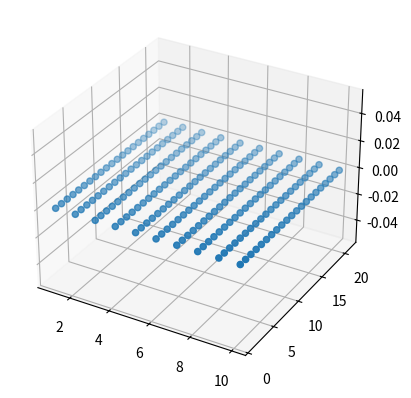
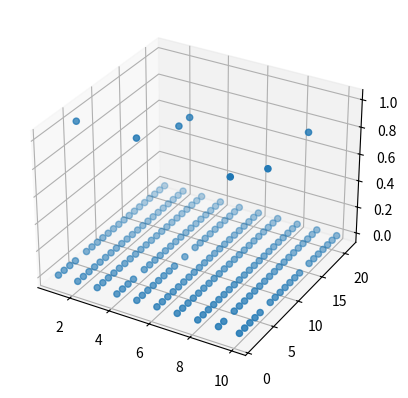
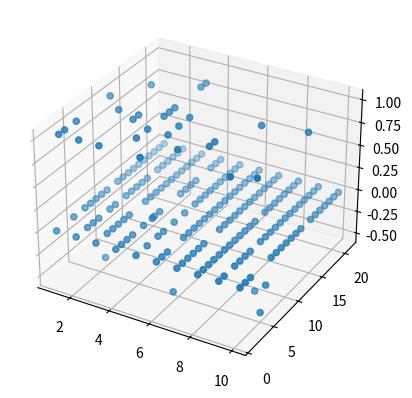
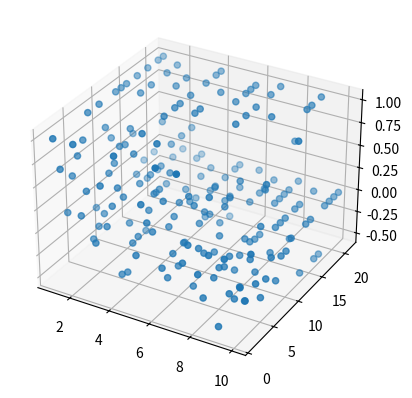
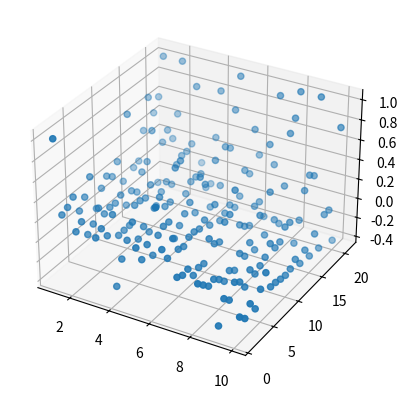
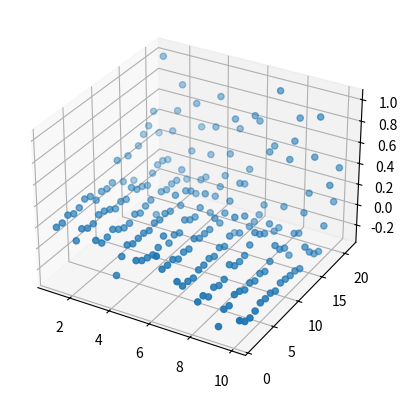
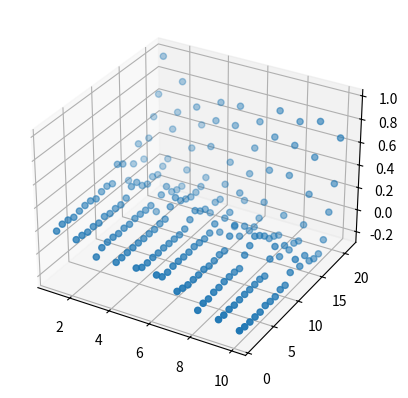

These figures' Python source, in order:
from mpl_toolkits.mplot3d import Axes3D

import random
import numpy as np
import matplotlib.pyplot as plt
#Some debug/gameplay statements have been commented out, but left in.

class Dealer:
    
    def __init__(self,total):
        self.total = total

    def update(self, new_total):
        self.total = self.total + new_total
        #print("Dealer total is now: ", self.total)

class Player:
    
    def __init__(self,total, Q_matrix, past_states):
        self.total = total
        self.Q_matrix = Q_matrix
        self.past_states = past_states

    def update(self, new_total):
        self.total = self.total + new_total
        #print("Player total is now: ", self.total)

    def add_state(self, new_state):
        self.past_states.append(new_state)
        #print("Player total is now: ", self.total)


def deal_card():
    one_in_three = random.randint(0,2)
    ##print("random chance: ", one_in_three)
    if(one_in_three > 1):
        total = random.randint(1,10)
        #print("picked up: -", total)
        return 0 - total
    elif (one_in_three < 2):
        total = random.randint(1,10)
        #print("picked up: ", total)
        return total

def deal_black():
    total = random.randint(1,10)
    ##print("picked up: ", total)
    return total

def state_update(dealer,player,who_acts):
    #0 if player, 1 if dealer
    #state = [player total, dealer card]
    
    if (who_acts):
        #dealer acts
        if(dealer.total < 0):
            ##print("Bust!")
            return (True,True)
            
            #exit()
            
        if dealer.total < 17:
            #dealer hits
            #print("dealer hits")
            dealer.update(deal_card())
            ##print("dealer has: ",dealer.total)
            return (False,False)
            
            #exit()
        else:
            return (True,True)
            #exit()
            
    else:
        
        #player acts
        s = dealer.total - 1 + 10 * (player.total)
        q = player.Q_matrix
        #Determine the q values for sticking/hitting
        #print("state: ",s)
        #print("dealer: ",dealer.total)
        #print("player: ",player.total)
        q_stick = q[s][0][2]
        #print("state: ", s)
        #print('q_stick = ', q_stick)
        q_hit = q[s][1][2]
        #print('q_hit = ', q_hit)
        #Run epsilon greedy
        epsilon = 100 / (100 + q[s][0][3])
        q[s][0][3] += 1
        prob = random.randint(0,100)
        #act
        if (prob < 100 * epsilon):
            if(random.randint(0,1) == 0):
                    #print("stick")
                    player.add_state([s,0])
                    return (True,False)

            else:
                    #print("hit")
                    player.add_state([s,1])
                    player.update(deal_card())
                    
        else:
            if (q_hit > q_stick):
                #print("hit")
                player.add_state([s,1])
                player.update(deal_card())
                
                
            elif (q_stick > q_hit):
                #print("stick")
                player.add_state([s,0])
                return (True,False)
                
            elif (q_hit == q_stick):
                if(random.randint(0,1) == 0):
                    #print("stick")
                    player.add_state([s,0])
                    return (True,False)

                else:
                    #print("hit")
                    player.add_state([s,1])
                    player.update(deal_card())
            
        if(player.total > 21 or player.total < 0 or player.total == 21):
            return (True,True)

        return (False,False)
        
        
            

def terminal_state(dealer,player):
    #do MC update
    r = 0
    if(player.total > 21 or player.total < 0):
        #print("Player Bust!")
        for i in player.past_states:
            s = i[0]
            a = i[1]
            player.Q_matrix[s][a][4] += 1
            alpha = player.Q_matrix[s][a][4]
            q_val = player.Q_matrix[s][a][2]
            player.Q_matrix[s][a][2] += float((-1-q_val)/alpha)
    elif(dealer.total > 21 or dealer.total < 0):
        #print("Dealer Bust!")
        for i in player.past_states:
            s = i[0]
            a = i[1]
            player.Q_matrix[s][a][4] += 1
            alpha = player.Q_matrix[s][a][4]
            q_val = player.Q_matrix[s][a][2]
            player.Q_matrix[s][a][2] += float((1-q_val)/alpha)
            r = 1
        
    else:
        if dealer.total > player.total:
            #print("Dealer Wins!")
            for i in player.past_states:
                s = i[0]
                a = i[1]
                player.Q_matrix[s][a][4] += 1
                alpha = player.Q_matrix[s][a][4]
                q_val = player.Q_matrix[s][a][2]
                player.Q_matrix[s][a][2] += float((-1-q_val)/alpha)
        if dealer.total < player.total:
            #print("Player Wins")
            for i in player.past_states:
                s = i[0]
                a = i[1]
                player.Q_matrix[s][a][4] += 1
                alpha = player.Q_matrix[s][a][4]
                q_val = player.Q_matrix[s][a][2]
                player.Q_matrix[s][a][2] += float((1-q_val)/alpha)
                r = 1
        else:
            for i in player.past_states:
                s = i[0]
                a = i[1]
                player.Q_matrix[s][a][4] += 1
                alpha = player.Q_matrix[s][a][4]
                q_val = player.Q_matrix[s][a][2]
                player.Q_matrix[s][a][2] += float((0-q_val)/alpha)
                r = 0
            
    player.past_states = []
    player.total = 0
    dealer.total = 0
    return r
    #print("---------------Game Over-----------------")

def start():

    
    dealer = Dealer(0)
    q_mat = []
    #q has: state, action, q val, n_s, n_a
    for i in range(21*10):
        q_mat.append([[i,0,0,0,0],[i,1,0,0,0]])
    past_states = []
    player = Player(0,q_mat,past_states)
    i = 1
    avg = 0
    j = 0
    q_val = []

    pwr = 0
    while(i <= 1000000):
        
        
        dealer.update(deal_black())
        player.update(deal_black())
        change_turns = False
        terminate = False
        while(change_turns != True):
            (change_turns,terminate) = state_update(dealer,player,0)
        while(terminate != True):
            (change_turns,terminate) = state_update(dealer,player,1)
        r = terminal_state(dealer,player)
        
        avg = float((avg * j + r) / (j+1))
        j = j+1
        
        if(i % 10**pwr == 0):
                
                q_val = []
                X = []
                Y = []
                Z = []
                for x in range(21):
                    q_val.append([])
                    for y in range(10):
                        s = y + x*10
                        q_stick = q_mat[s][0][2]
                        q_hit = q_mat[s][1][2]
                        q_max = max(q_stick,q_hit)
                        q_val[x].append((format(q_max, '.2f')))
                        X.append(x+1)
                        Y.append(y+1)
                        Z.append(q_max)
                        #y is equal to shown card
                
                fig = plt.figure()
                ax = fig.add_subplot(111, projection='3d')
                ax.scatter(np.array(Y),np.array(X),np.array(Z))
                pwr += 1
                f = open("easy21_results.txt", "a")
                f.write(str(avg))
                f.write("\n")
                f.close()
                j = 0
                avg = 0
                
        i = i+1
    
    
    plt.show()
    
if __name__ == "__main__":       
    start()
